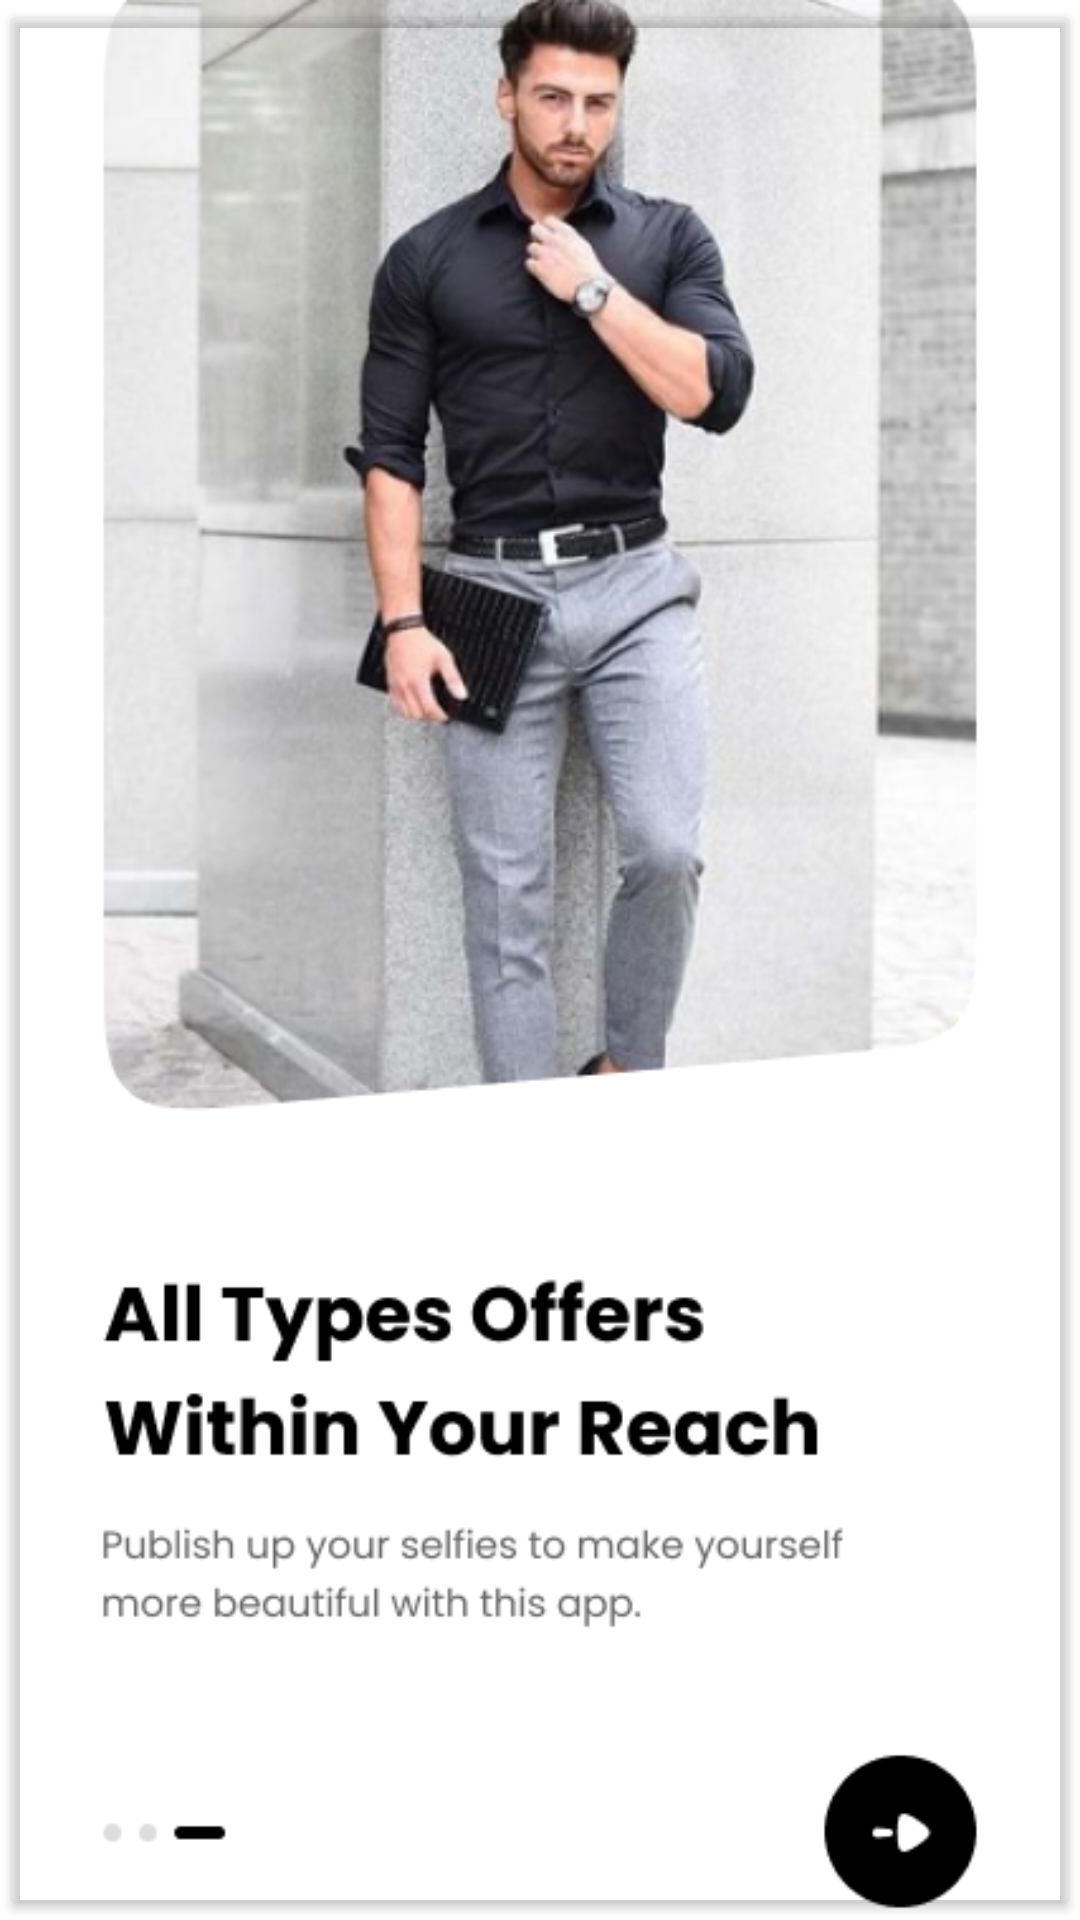

Layout XML and referenced resources for this Android screen:
<!-- AndroidManifest.xml: application theme Theme.ECommerce_Storeapp -->
<!-- res/layout/fragment_tips.xml -->
<?xml version="1.0" encoding="utf-8"?>
<FrameLayout xmlns:android="http://schemas.android.com/apk/res/android"
    xmlns:tools="http://schemas.android.com/tools"
    android:layout_width="match_parent"
    android:layout_height="match_parent"
    tools:context=".InfoAppActivity.TipsFragment">

    <ImageView
        android:layout_width="match_parent"
        android:layout_height="match_parent"
        android:src="@drawable/info3"
        android:background="@color/white"
        android:contentDescription="@string/todo" />

    <Button
        android:id="@+id/tipsNextBtn"
        android:layout_width="match_parent"
        android:layout_height="match_parent"
        android:backgroundTint="@color/without"/>


</FrameLayout>
<!-- resources referenced by this layout -->
<resources>
  <color name="white">#FFFFFFFF</color>
  <color name="without">#00FDFDFD</color>
  <!-- drawable info3: png bitmap (drawable, 218362 bytes) -->
  <string name="todo">todo</string>
  <style name="Theme.ECommerce_Storeapp" parent="Theme.MaterialComponents.DayNight.NoActionBar">
          
          <item name="colorPrimary">@color/purple_500</item>
          <item name="colorPrimaryVariant">@color/purple_700</item>
          <item name="colorOnPrimary">@color/white</item>
          
          <item name="colorSecondary">@color/teal_200</item>
          <item name="colorSecondaryVariant">@color/teal_700</item>
          <item name="colorOnSecondary">@color/black</item>
          
          <item name="android:statusBarColor">?attr/colorPrimaryVariant</item>
          
      </style>
  <color name="purple_500">#FF6200EE</color>
  <color name="purple_700">#FF3700B3</color>
  <color name="teal_200">#FF03DAC5</color>
  <color name="teal_700">#FF018786</color>
  <color name="black">#FF000000</color>
</resources>
